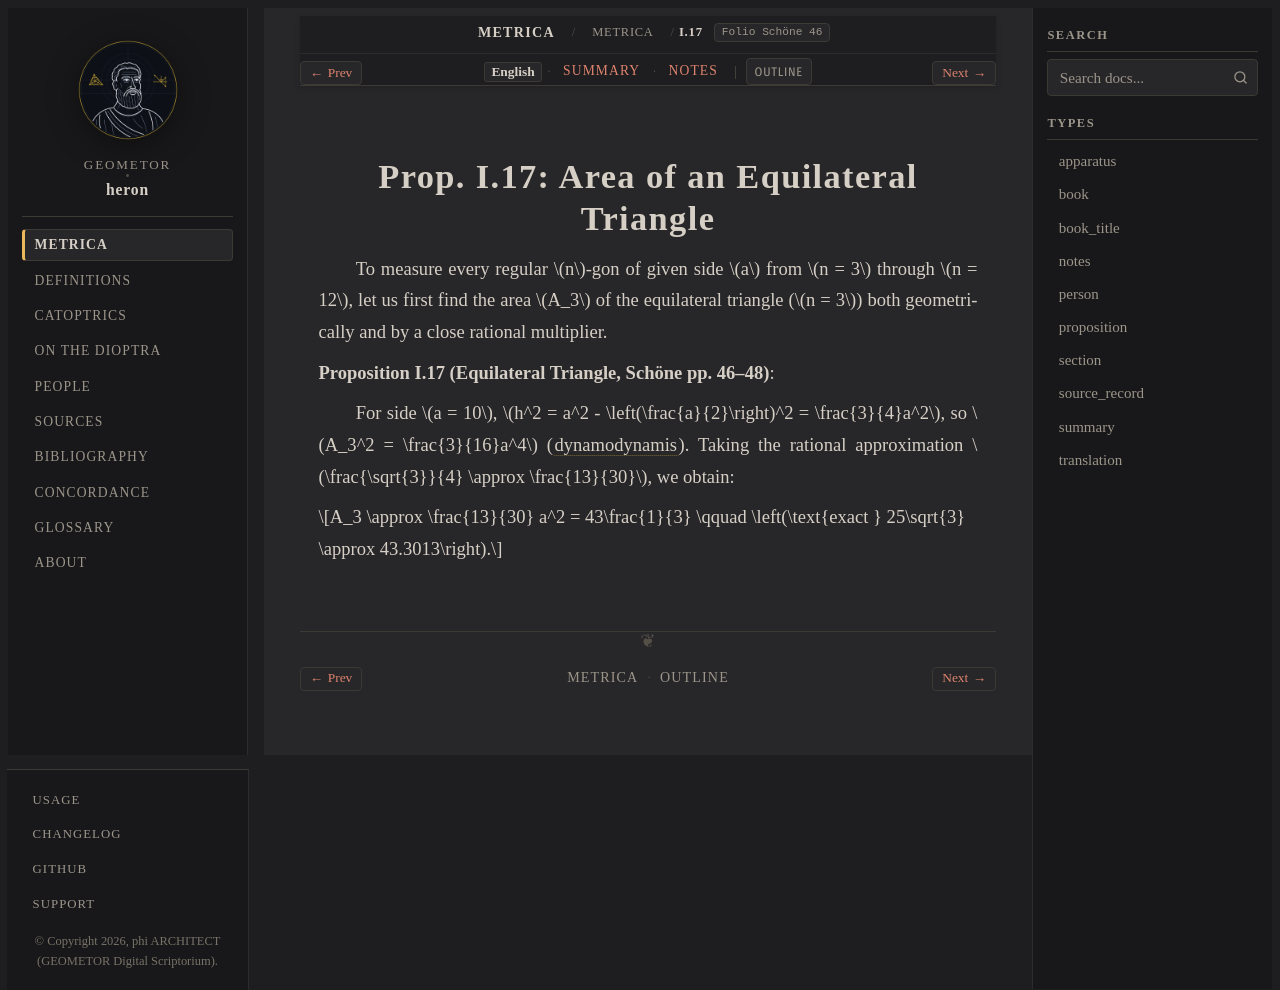

repository: geometor/heron · page: metrica/book_01/prop_17.html · generator: sphinx

:order: 18
:type: proposition
:canonical_id: I.17
:folio: Schöne 46
:tracks: English: prop_17 | Summary: summary | Notes: notes

.. _sec-metrica-i-17-25:
.. _sec-metrica-i-17:

Prop. I.17: Area of an Equilateral Triangle
===========================================

.. folio:: Schöne 46
   :page: 46

To measure every regular :math:`n`-gon of given side :math:`a` from :math:`n = 3` through :math:`n = 12`, let us first find the area :math:`A_3` of the equilateral triangle (:math:`n = 3`) both geometrically and by a close rational multiplier.

**Proposition I.17 (Equilateral Triangle, Schöne pp. 46–48)**:

For side :math:`a = 10`, :math:`h^2 = a^2 - \left(\frac{a}{2}\right)^2 = \frac{3}{4}a^2`, so :math:`A_3^2 = \frac{3}{16}a^4` (:term:`dynamodynamis`). Taking the rational approximation :math:`\frac{\sqrt{3}}{4} \approx \frac{13}{30}`, we obtain:

.. math::

   A_3 \approx \frac{13}{30} a^2 = 43\frac{1}{3} \qquad \left(\text{exact } 25\sqrt{3} \approx 43.3013\right).
